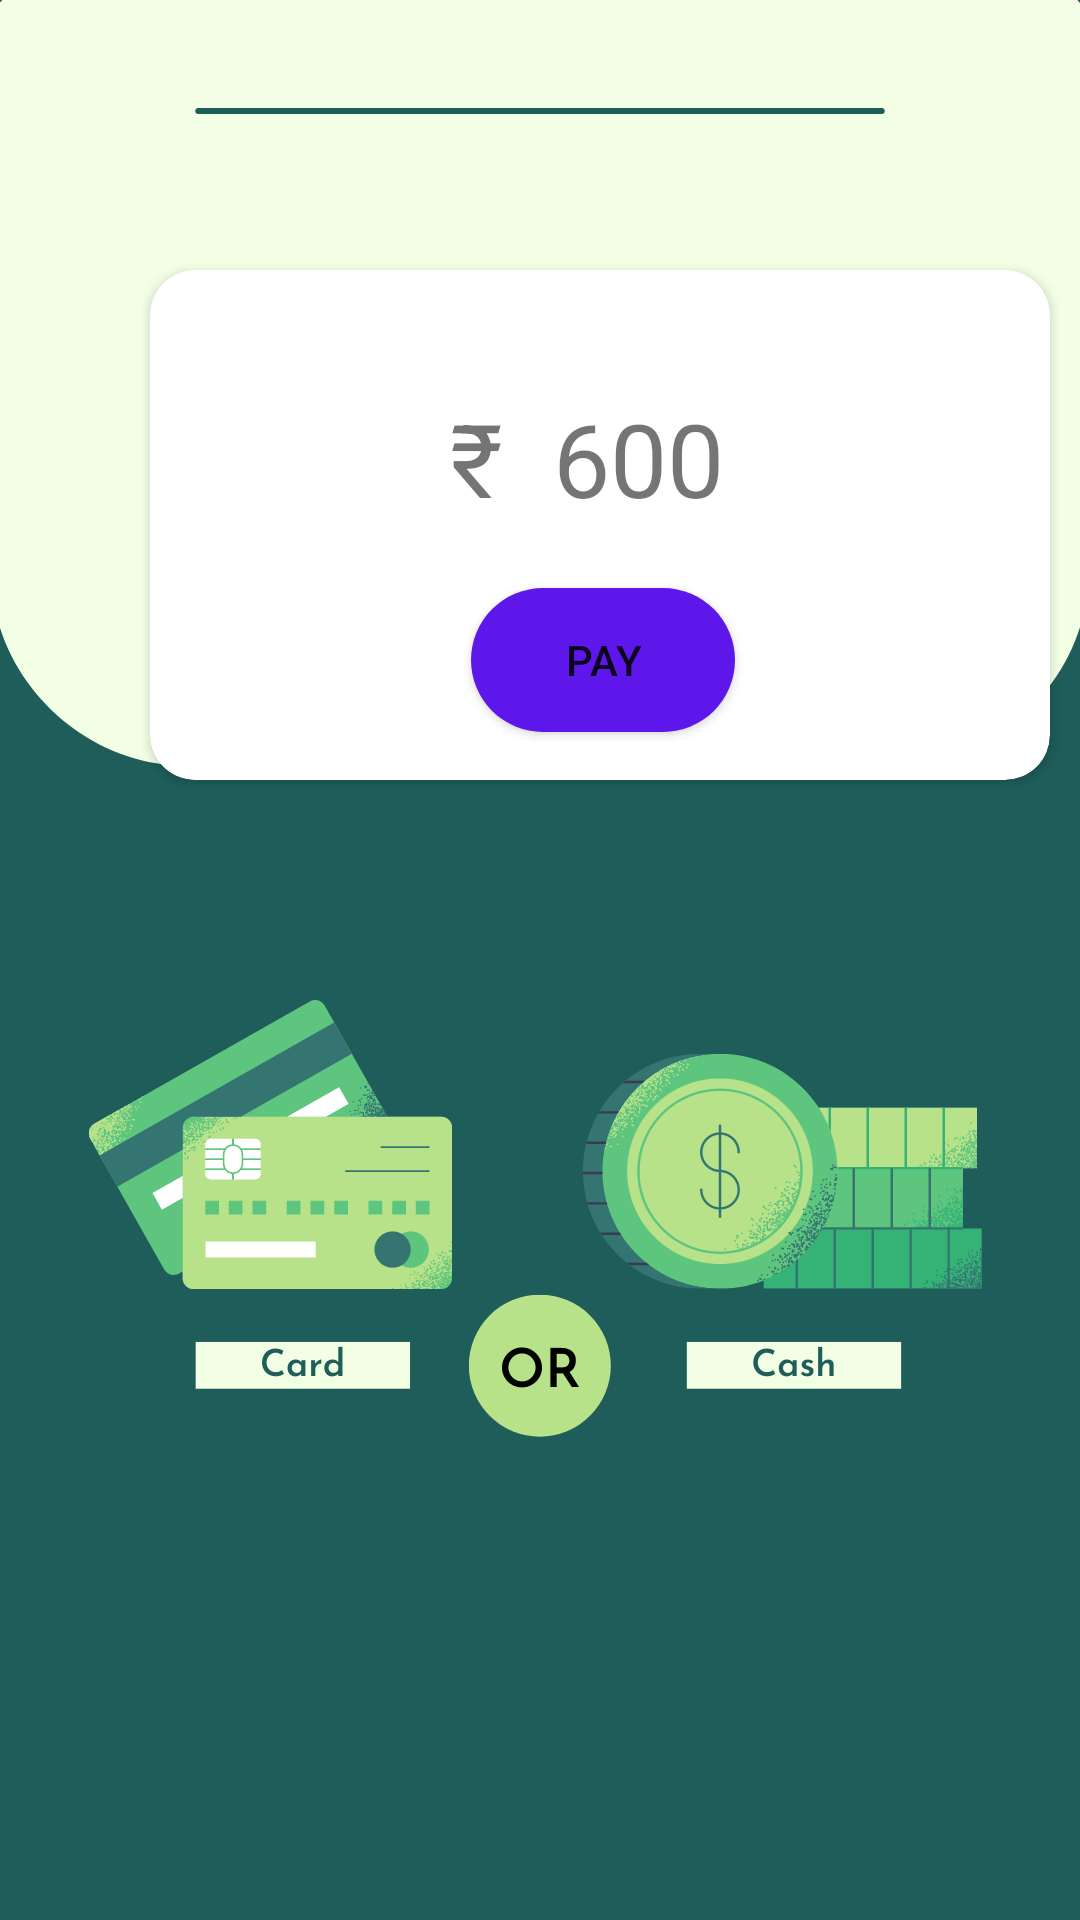

This screen was rendered from an Android layout file. Write that file and the resources it references.
<!-- AndroidManifest.xml: application theme Theme.JSFitness -->
<!-- res/layout/activity_booking.xml -->
<?xml version="1.0" encoding="utf-8"?>
<androidx.constraintlayout.widget.ConstraintLayout xmlns:android="http://schemas.android.com/apk/res/android"
    xmlns:app="http://schemas.android.com/apk/res-auto"
    xmlns:tools="http://schemas.android.com/tools"
    android:layout_width="match_parent"
    android:layout_height="match_parent"
    android:background="@drawable/pay"
    tools:context=".booking">

    <androidx.cardview.widget.CardView
        android:layout_width="300dp"
        android:layout_height="170dp"
        android:layout_marginStart="50dp"
        android:layout_marginTop="90dp"

        app:cardCornerRadius="15dp"
        app:layout_constraintStart_toStartOf="parent"
        app:layout_constraintTop_toTopOf="parent">

        <androidx.constraintlayout.widget.ConstraintLayout
            android:layout_width="match_parent"
            android:layout_height="match_parent">


            <TextView
                android:id="@+id/textView26"
                android:layout_width="111dp"
                android:layout_height="51dp"
                android:layout_marginStart="100dp"
                android:layout_marginTop="40dp"
                android:text="₹  600"
                android:textSize="34dp"
                app:layout_constraintStart_toStartOf="parent"
                app:layout_constraintTop_toTopOf="parent" />

            <Button
                android:id="@+id/button9"
                android:layout_width="wrap_content"
                android:layout_height="wrap_content"
                android:layout_marginStart="107dp"
                android:layout_marginTop="15dp"

                android:background="@drawable/mybutton"

                android:text="Pay"

                app:layout_constraintStart_toStartOf="parent"
                app:layout_constraintTop_toBottomOf="@+id/textView26" />
        </androidx.constraintlayout.widget.ConstraintLayout>
    </androidx.cardview.widget.CardView>

</androidx.constraintlayout.widget.ConstraintLayout>
<!-- resources referenced by this layout -->
<resources>
  <!-- drawable mybutton (drawable) -->
  <?xml version="1.0" encoding="utf-8"?>
  
  <selector xmlns:android="http://schemas.android.com/apk/res/android">
      <item>
          <shape android:shape="rectangle">
              <corners android:radius="25dp"/>
  
              <solid android:color="#5E17EB"/>
          </shape>
      </item>
  
  </selector>
  <!-- drawable pay: png bitmap (drawable, 84589 bytes) -->
  <style name="Theme.JSFitness" parent="Theme.MaterialComponents.DayNight.DarkActionBar">
          
          <item name="colorPrimary">@color/purple_500</item>
          <item name="colorPrimaryVariant">@color/purple_700</item>
          <item name="colorOnPrimary">@color/white</item>
          
          <item name="colorSecondary">@color/teal_200</item>
          <item name="colorSecondaryVariant">@color/teal_700</item>
          <item name="colorOnSecondary">@color/black</item>
          
          <item name="android:statusBarColor">?attr/colorPrimaryVariant</item>
          
      </style>
  <!-- not gathered from this repository: default colours our renderer supplied (Android Studio template values) -->
  <color name="purple_500">#FF6200EE</color>
  <color name="purple_700">#FF3700B3</color>
  <color name="teal_200">#FF03DAC5</color>
  <color name="teal_700">#FF018786</color>
  <color name="black">#FF000000</color>
  <color name="white">#FFFFFFFF</color>
</resources>
